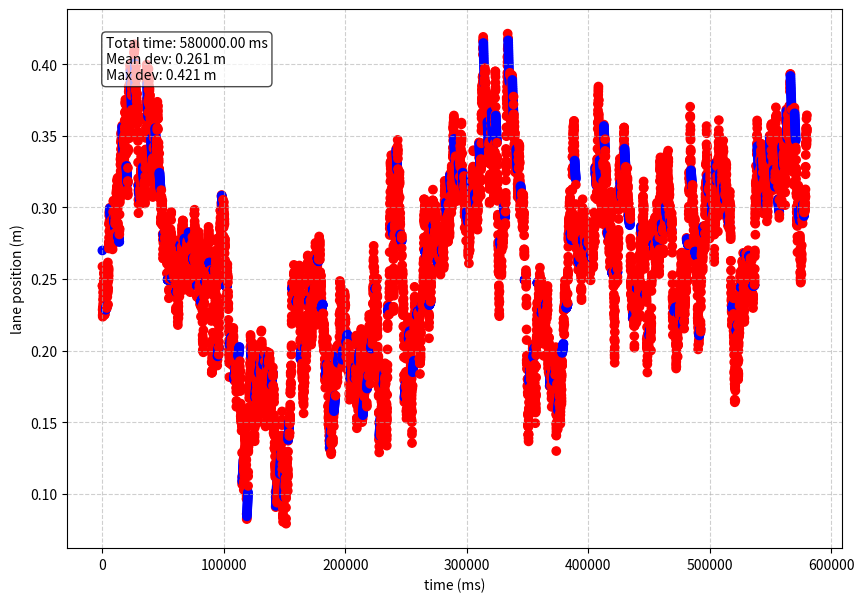

Here is the Python script that generated this plot:
### 
# [redacted]
# [redacted]
### Large parts are based on the following research papers:
### Janssen, C. P., & Brumby, D. P. (2010). Strategic adaptation to performance objectives in a dual‐task setting. Cognitive science, 34(8), 1548-1560. https://onlinelibrary.wiley.com/doi/full/10.1111/j.1551-6709.2010.01124.x
### Janssen, C. P., Brumby, D. P., & Garnett, R. (2012). Natural break points: The influence of priorities and cognitive and motor cues on dual-task interleaving. Journal of Cognitive Engineering and Decision Making, 6(1), 5-29. https://journals.sagepub.com/doi/abs/10.1177/1555343411432339
###
### If you want to use this code for anything outside of its intended purposes (training of AI students at Utrecht University), please contact the author:
### [email redacted]



### 
### import packages
###

import numpy
import matplotlib.pyplot as plt


###
###
### Global parameters. These can be called within functions to change (Python: make sure to call GLOBAL)
###
###


###
### Car / driving related parameters
###
steeringUpdateTime = 250    #in ms ## How long does one steering update take? (250 ms consistent with Salvucci 2005 Cognitive Science)
timeStepPerDriftUpdate = 50 ### msec: what is the time interval between two updates of lateral position?
startingPositionInLane = 0.27 			#assume that car starts already slightly away from lane centre (in meters) (cf. Janssen & Brumby, 2010)


#parameters for deviations in car drift due the simulator environment: See Janssen & Brumby (2010) page 1555
gaussDeviateMean = 0
gaussDeviateSD = 0.13 ##in meter/sec



### The car is controlled using a steering wheel that has a maximum angle. Therefore, there is also a maximum to the lateral velocity coming from a steering update
maxLateralVelocity = 1.7	# in m/s: maximum lateral velocity: what is the maximum that you can steer?
minLateralVelocity = -1* maxLateralVelocity

startvelocity = 0 	#a global parameter used to store the lateral velocity of the car


###
### Switch related parameters
###
retrievalTimeWord = 200   #ms. ## How long does it take to think of the next word when interleaving after a word (time not spent driving, but drifting)
retrievalTimeSentence = 300 #ms. ## how long does it take to retrieve a sentence from memory (time not spent driving, but drifting)



###
### parameters for typing task
###
timePerWord = 0  ### ms ## How much time does one word take
wordsPerMinuteMean = 39.33   # parameters that control typing speed: when typing two fingers, on average you type this many words per minute. From Jiang et al. (2020; CHI)
wordsPerMinuteSD = 10.3 ## this si standard deviation (Jiang et al, 2020)


## Function to reset all parameters. Call this function at the start of each simulated trial. Make sure to reset GLOBAL parameters.
def resetParameters():
    global timePerWord
    global retrievalTimeWord
    global retrievalTimeSentence 
    global steeringUpdateTime 
    global startingPositionInLane 
    global gaussDeviateMean
    global gaussDeviateSD 
    global gaussDriveNoiseMean 
    global gaussDriveNoiseSD 
    global timeStepPerDriftUpdate 
    global maxLateralVelocity 
    global minLateralVelocity 
    global startvelocity
    global wordsPerMinuteMean
    global wordsPerMinuteSD
    
    timePerWord = 0  ### ms

    retrievalTimeWord = 200   #ms
    retrievalTimeSentence = 300 #ms
	
    steeringUpdateTime = 250    #in ms
    startingPositionInLane = 0.27 			#assume that car starts already away from lane centre (in meters)
	

    gaussDeviateMean = 0
    gaussDeviateSD = 0.13 ##in meter/sec
    gaussDriveNoiseMean = 0
    gaussDriveNoiseSD = 0.1	#in meter/sec
    timeStepPerDriftUpdate = 50 ### msec: what is the time interval between two updates of lateral position?
    maxLateralVelocity = 1.7	# in m/s: maximum lateral velocity: what is the maximum that you can steer?
    minLateralVelocity = -1* maxLateralVelocity
    startvelocity = 0 	#a global parameter used to store the lateral velocity of the car
    wordsPerMinuteMean = 39.33
    wordsPerMinuteSD = 10.3

	



##calculates if the car is not accelerating (m/s) more than it should (maxLateralVelocity) or less than it should (minLateralVelocity)  (done for a vector of numbers)
def velocityCheckForVectors(velocityVectors):
    global maxLateralVelocity
    global minLateralVelocity

    velocityVectorsLoc = velocityVectors

    if (type(velocityVectorsLoc) is list):
            ### this can be done faster with for example numpy functions
        velocityVectorsLoc = velocityVectors
        for i in range(len(velocityVectorsLoc)):
            if(velocityVectorsLoc[i]>1.7):
                velocityVectorsLoc[i] = 1.7
            elif (velocityVectorsLoc[i] < -1.7):
                velocityVectorsLoc[i] = -1.7
    else:
        if(velocityVectorsLoc > 1.7):
            velocityVectorsLoc = 1.7
        elif (velocityVectorsLoc < -1.7):
            velocityVectorsLoc = -1.7

    return velocityVectorsLoc  ### in m/s
	




## Function to determine lateral velocity (controlled with steering wheel) based on where car is currently positioned. See Janssen & Brumby (2010) for more detailed explanation.
## Lateral velocity update depends on current position in lane. Intuition behind function: the further away you are, the stronger the correction will be that a human makes
def vehicleUpdateActiveSteering(LD):

    latVel = 0.2617 * LD*LD + 0.0233 * LD - 0.022
    #Check if LD is positive/negative. positive (right of center) = steer left to correct
    if (LD > 0):
        latVel = -latVel
    returnValue = velocityCheckForVectors(latVel)
    return returnValue ### in m/s
	



### function to update lateral deviation in cases where the driver is NOT steering actively (when they are distracted by typing for example). Draw a value from a random distribution. This can be added to the position where the car is already.
def vehicleUpdateNotSteering():
    
    global gaussDeviateMean
    global gaussDeviateSD 

    

    vals = numpy.random.normal(loc=gaussDeviateMean, scale=gaussDeviateSD,size=1)[0]
    returnValue = velocityCheckForVectors(vals)
    return returnValue   ### in m/s





### Function to run a trial. Needs to be defined by students (section 2 and 3 of assignment)

def runTrial(nrWordsPerSentence =5,nrSentences=3,nrSteeringMovementsWhenSteering=2, interleaving="word"):
    resetParameters()
    locPos = []             #stores all calculated position values
    trialTime = 0           #stores current trial time
    locColor = []           #stores colors to plot lane position r = no active steering; b = active steering
    locPos.append(startingPositionInLane) #start of trial position
    locColor.append("b") #otherwise you get an inconsistent amount of elements.

    if(interleaving == "word"):
        typingSpeed = numpy.random.normal(loc=wordsPerMinuteMean,scale=wordsPerMinuteSD,size=1)[0] #typing speed in words per minute
        global timePerWord
        timePerWord = (60*1000)/typingSpeed #ms per word

        for s in range(nrSentences):
            for w in range(nrWordsPerSentence):
                if(w == 0): #is it the first word?
                    timeTypedPerWord = timePerWord + retrievalTimeWord + retrievalTimeSentence
                else:
                    timeTypedPerWord = timePerWord + retrievalTimeWord
                numDriftSteps = int(timeTypedPerWord // timeStepPerDriftUpdate) #number of drifts during time typed rounded off
                #update locPos when not actively steering
                for step in range(numDriftSteps):   #updates the trial time per drift step
                    driftVel = vehicleUpdateNotSteering()
                    newPos = locPos[-1] + driftVel * (timeStepPerDriftUpdate/1000)
                    locPos.append(newPos)
                    trialTime += timeStepPerDriftUpdate
                    locColor.append("r")
                #Update locPos when actively steering (not last word)
                if not (s==nrSentences-1 and w == nrWordsPerSentence-1):
                    for steer in range(nrSteeringMovementsWhenSteering):
                        latVel = vehicleUpdateActiveSteering(locPos[-1]) #lateral velocity based on current lateral position
                        numSteerDriftSteps = int(steeringUpdateTime//timeStepPerDriftUpdate)    #makes sure to update per 50ms
                        for step in range(numSteerDriftSteps):
                            newPos = locPos[-1] + latVel * (timeStepPerDriftUpdate/1000)
                            locPos.append(newPos)
                            trialTime += timeStepPerDriftUpdate
                            locColor.append("b")
    else:
        #do something else
        print("to be added")

    meanDeviation = numpy.mean(numpy.abs(locPos))   #Mean lane deviation
    maxDeviation = numpy.max(numpy.abs(locPos))     #max. lane deviation
    timeVector = numpy.arange(0, len(locPos) * timeStepPerDriftUpdate, timeStepPerDriftUpdate) #step per 50ms
    plt.figure(figsize=(10,7))
    plt.grid(True, linestyle="--", alpha=0.6)
    plt.scatter(timeVector, locPos, c=locColor)
    plt.xlabel("time (ms)")
    plt.ylabel("lane position (m)")
    summary_text = f"Total time: {trialTime:.2f} ms\nMean dev: {meanDeviation:.3f} m\nMax dev: {maxDeviation:.3f} m"
    plt.text(0.05, 0.95, summary_text,
             transform=plt.gca().transAxes,
             fontsize=10, verticalalignment='top',
             bbox=dict(boxstyle="round,pad=0.3", facecolor="white", alpha=0.7))
    plt.show()
    return trialTime, locPos, locColor, meanDeviation, maxDeviation

runTrial(nrWordsPerSentence=17, nrSentences=10,nrSteeringMovementsWhenSteering=4,interleaving='word')

### function to run multiple simulations. Needs to be defined by students (section 3 of assignment)
def runSimulations(nrSims = 100):
    print("hello world")



	




